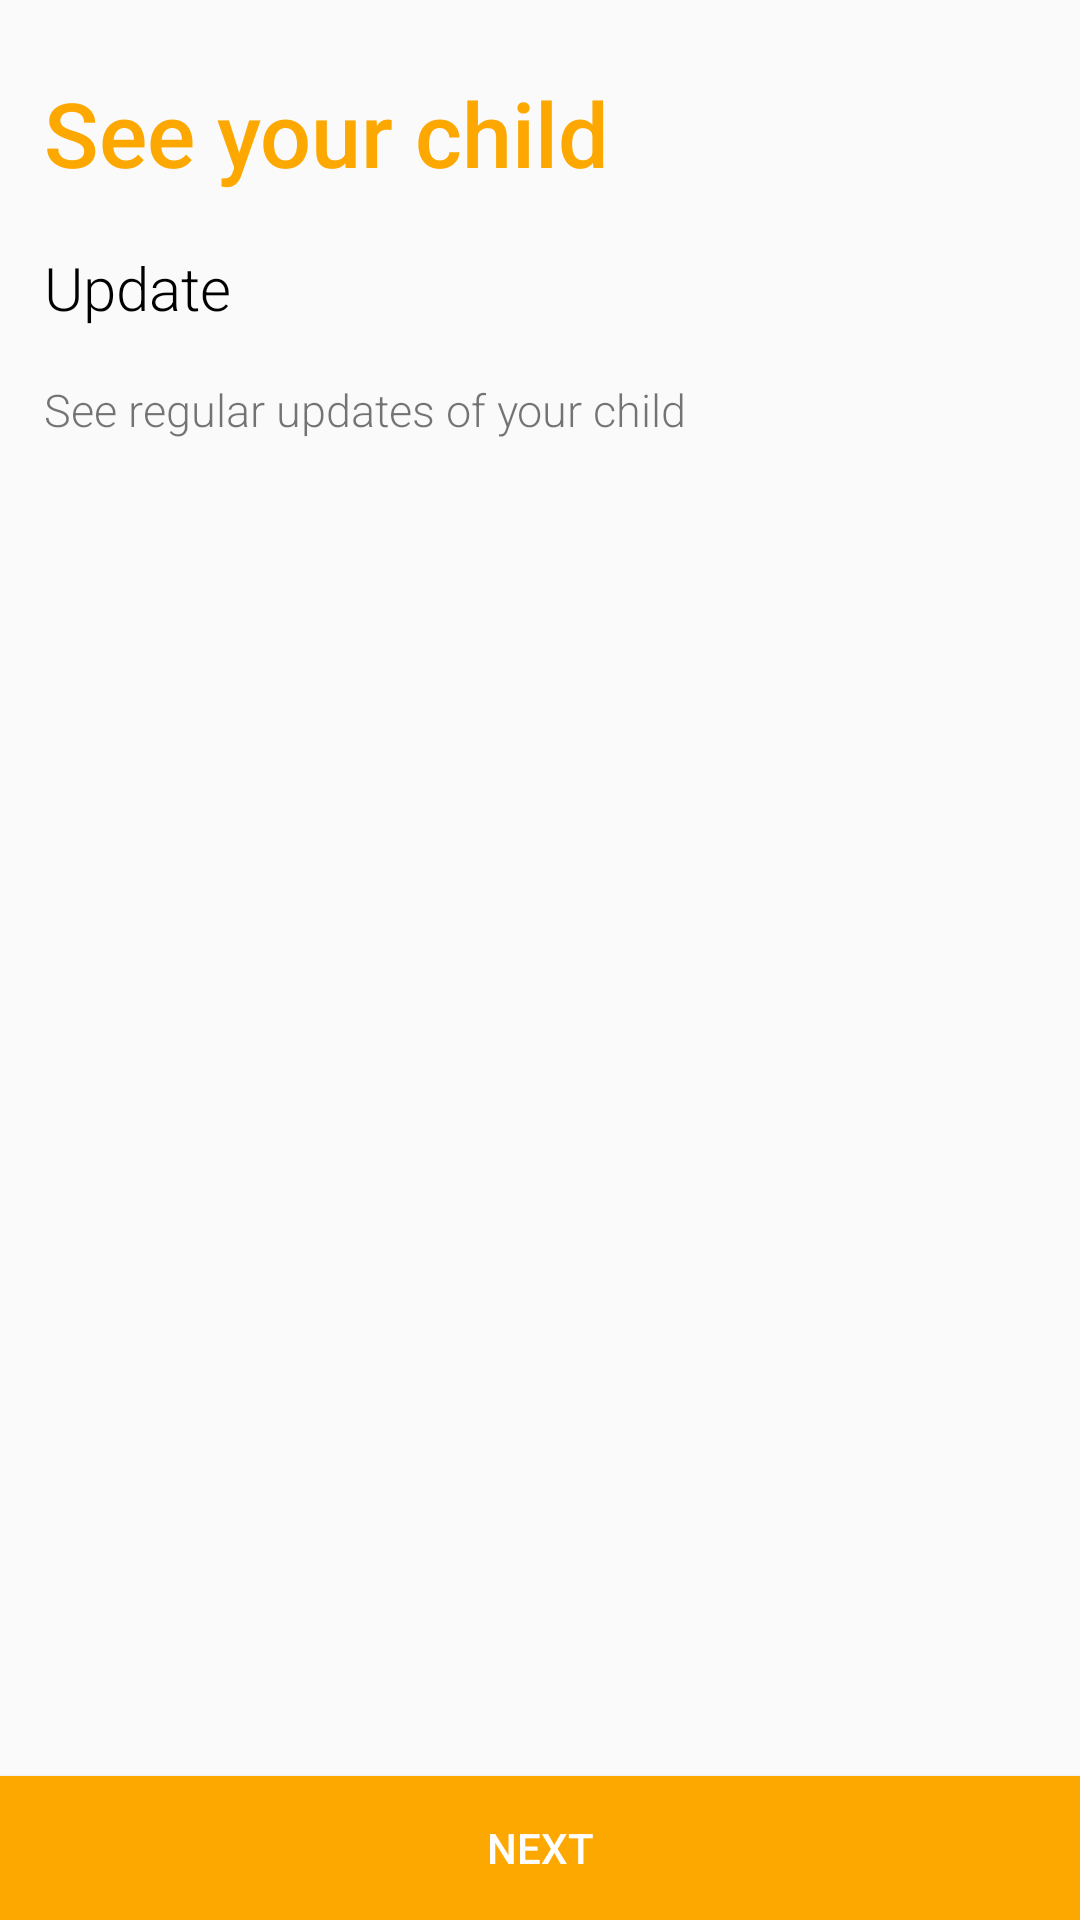

Android layout source for this screen:
<!-- AndroidManifest.xml: activity theme FullTheme -->
<!-- res/layout/activity_intro2.xml -->
<?xml version="1.0" encoding="utf-8"?>
<RelativeLayout xmlns:android="http://schemas.android.com/apk/res/android"
    xmlns:tools="http://schemas.android.com/tools"
    xmlns:app="http://schemas.android.com/apk/res-auto"
    android:id="@+id/activity_intro2"
    android:layout_width="match_parent"
    android:layout_height="match_parent"
    android:paddingBottom="@dimen/activity_vertical_margin"
    android:paddingLeft="@dimen/activity_horizontal_margin"
    android:paddingRight="@dimen/activity_horizontal_margin"
    android:paddingTop="@dimen/activity_vertical_margin"
    tools:context="com.careyoutbaby.swetarabi.babycare.Intro2Activity">

    <TextView
        android:text="@string/see_your_child"
        android:layout_width="wrap_content"
        android:layout_height="wrap_content"
        android:layout_marginTop="24dp"
        android:id="@+id/into_head"
        android:textSize="30sp"
        android:fontFamily="sans-serif-medium"
        android:layout_alignParentTop="true"
        android:layout_alignParentStart="true"
        android:layout_marginStart="15dp"
        android:textColor="@color/appColor"/>

    <TextView
        android:text="@string/update"
        android:id="@+id/message"
        android:layout_width="wrap_content"
        android:layout_height="wrap_content"
        android:layout_below="@+id/into_head"
        android:layout_alignStart="@+id/into_head"
        android:layout_marginTop="18dp"
        android:textSize="20sp"
        android:fontFamily="sans-serif-light"
        android:textColor="@color/black"
        android:onClick="temp"/>

    <TextView
        android:text="@string/child_update_string"
        android:layout_width="wrap_content"
        android:layout_height="wrap_content"
        android:layout_marginTop="17dp"
        android:id="@+id/textView6"
        android:layout_below="@+id/message"
        android:layout_alignStart="@+id/message"
        android:textSize="15sp"
        android:fontFamily="sans-serif-light"/>

    <ImageView
        android:layout_width="wrap_content"
        android:layout_height="wrap_content"
        app:srcCompat="@drawable/logox_whit2xy"
        android:id="@+id/imageView2"
        android:layout_above="@+id/start"
        android:layout_centerHorizontal="true"
        android:layout_marginBottom="22dp" />

    <Button
        android:text="@string/next"
        android:layout_width="match_parent"
        android:layout_height="wrap_content"
        android:background="@color/appColor"
        android:id="@+id/start"
        android:textColor="@color/white"
        android:layout_alignParentBottom="true"
        android:layout_alignParentStart="true"
        android:onClick="next"
        android:elevation="1sp"
        tools:targetApi="lollipop" />

</RelativeLayout>
<!-- resources referenced by this layout -->
<resources>
  <color name="appColor">#fca800</color>
  <color name="black">#000000</color>
  <color name="white">#ffffff</color>
  <!-- drawable logox_whit2xy: png bitmap (drawable, 53318 bytes) -->
  <string name="child_update_string">See regular updates of your child</string>
  <string name="next">Next</string>
  <string name="see_your_child">See your child</string>
  <string name="update">Update</string>
  <style name="FullTheme" parent="Theme.AppCompat.Light.NoActionBar">
          
          <item name="colorPrimary">@color/black</item>
          <item name="colorPrimaryDark">@color/black</item>
          <item name="colorAccent">@color/colorAccent</item>
      </style>
  <color name="colorAccent">#fca800</color>
</resources>
